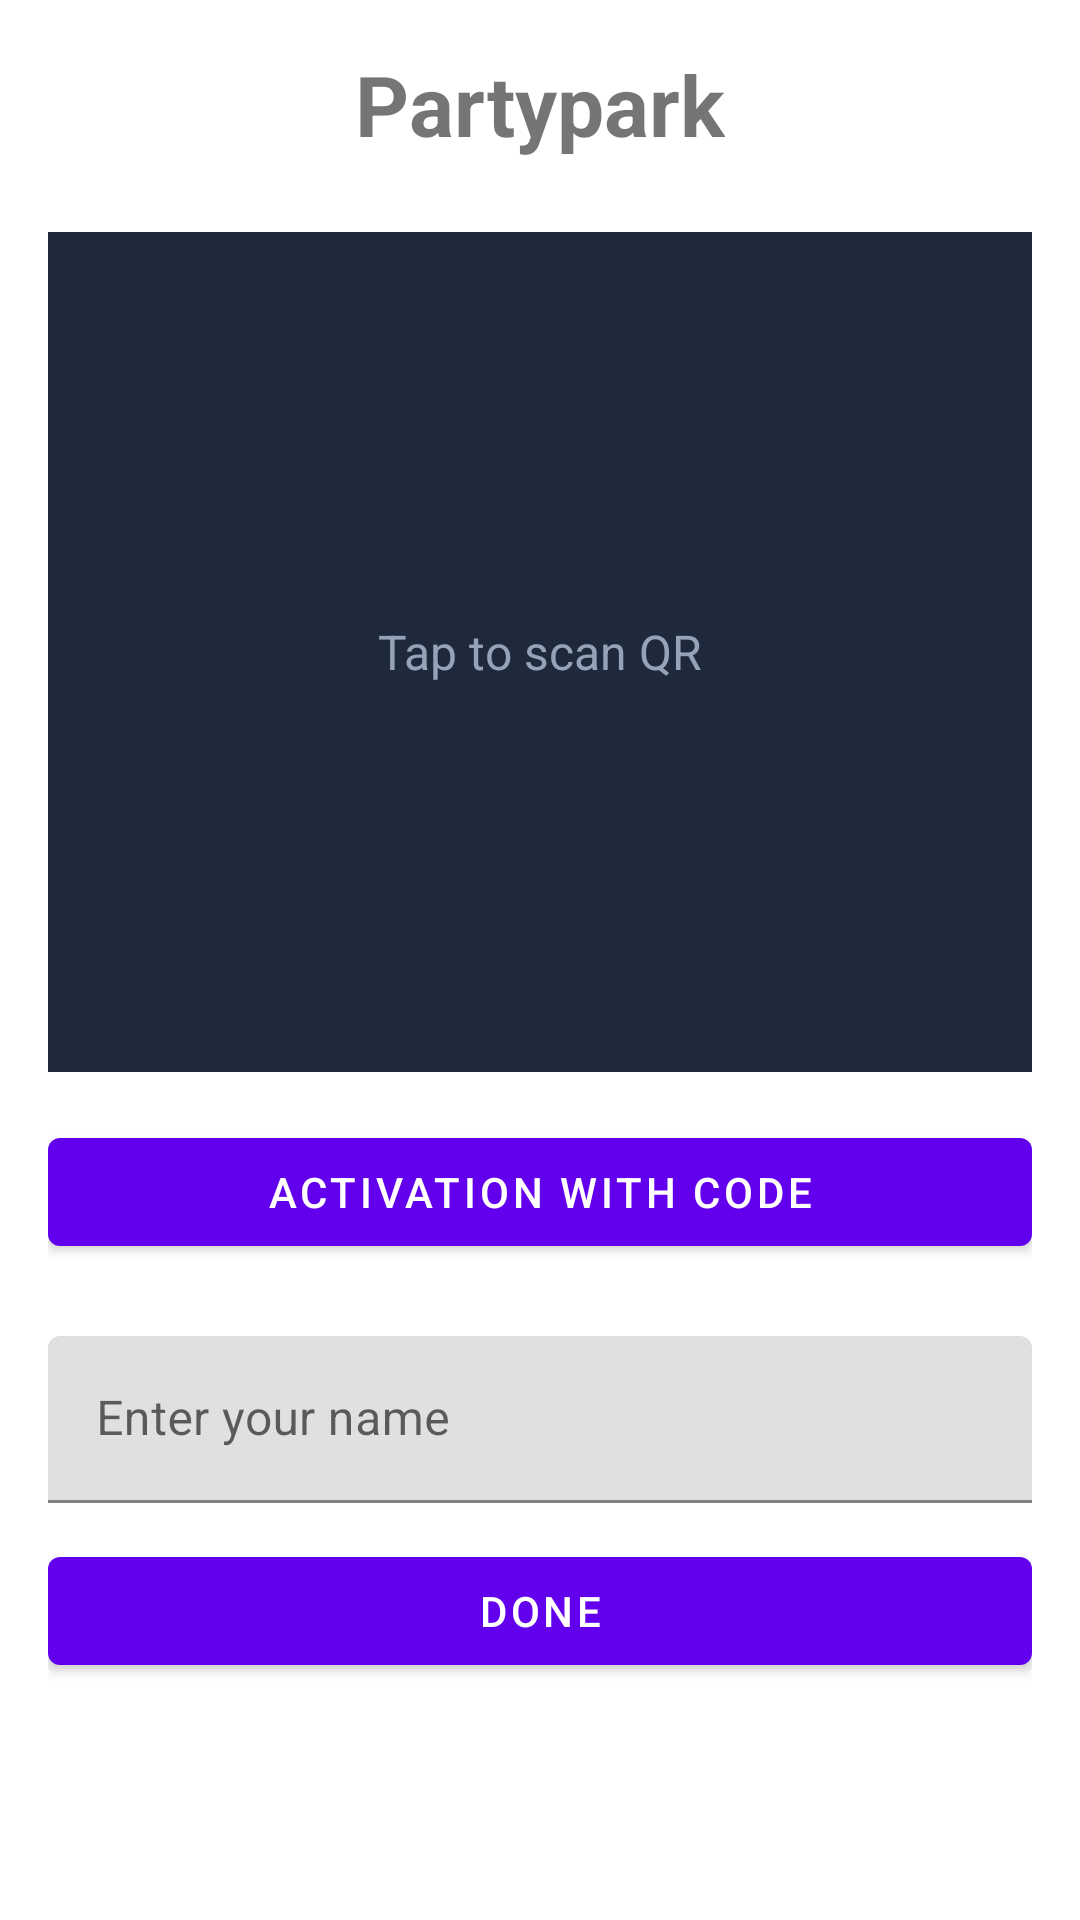

The Android layout XML behind this screen, and the referenced resources:
<!-- AndroidManifest.xml: application theme Theme.Partypark -->
<!-- res/layout/activity_main.xml -->
<?xml version="1.0" encoding="utf-8"?>
<androidx.constraintlayout.widget.ConstraintLayout xmlns:android="http://schemas.android.com/apk/res/android"
    xmlns:app="http://schemas.android.com/apk/res-auto"
    xmlns:tools="http://schemas.android.com/tools"
    android:layout_width="match_parent"
    android:layout_height="match_parent"
    android:padding="16dp"
    tools:context=".MainActivity">

    <TextView
        android:id="@+id/title"
        android:layout_width="wrap_content"
        android:layout_height="wrap_content"
        android:text="Partypark"
        android:textSize="28sp"
        android:textStyle="bold"
        app:layout_constraintEnd_toEndOf="parent"
        app:layout_constraintStart_toStartOf="parent"
        app:layout_constraintTop_toTopOf="parent" />

    
    <FrameLayout
        android:id="@+id/scanner_container"
        android:layout_width="0dp"
        android:layout_height="280dp"
        android:layout_marginTop="24dp"
        android:background="#1e293b"
        app:layout_constraintEnd_toEndOf="parent"
        app:layout_constraintStart_toStartOf="parent"
        app:layout_constraintTop_toBottomOf="@id/title">

        <TextView
            android:id="@+id/scanner_placeholder"
            android:layout_width="wrap_content"
            android:layout_height="wrap_content"
            android:layout_gravity="center"
            android:text="Tap to scan QR"
            android:textColor="#94a3b8"
            android:textSize="16sp" />
    </FrameLayout>

    <com.google.android.material.button.MaterialButton
        android:id="@+id/activate_code_btn"
        android:layout_width="0dp"
        android:layout_height="wrap_content"
        android:layout_marginTop="16dp"
        android:text="Activation with code"
        app:layout_constraintEnd_toEndOf="parent"
        app:layout_constraintStart_toStartOf="parent"
        app:layout_constraintTop_toBottomOf="@id/scanner_container" />

    <com.google.android.material.textfield.TextInputLayout
        android:id="@+id/name_layout"
        android:layout_width="0dp"
        android:layout_height="wrap_content"
        android:layout_marginTop="24dp"
        android:hint="Enter your name"
        app:layout_constraintEnd_toEndOf="parent"
        app:layout_constraintStart_toStartOf="parent"
        app:layout_constraintTop_toBottomOf="@id/activate_code_btn">

        <com.google.android.material.textfield.TextInputEditText
            android:id="@+id/name_input"
            android:layout_width="match_parent"
            android:layout_height="wrap_content"
            android:inputType="textPersonName" />
    </com.google.android.material.textfield.TextInputLayout>

    <com.google.android.material.button.MaterialButton
        android:id="@+id/done_btn"
        android:layout_width="0dp"
        android:layout_height="wrap_content"
        android:layout_marginTop="12dp"
        android:text="Done"
        app:layout_constraintEnd_toEndOf="parent"
        app:layout_constraintStart_toStartOf="parent"
        app:layout_constraintTop_toBottomOf="@id/name_layout" />

</androidx.constraintlayout.widget.ConstraintLayout>
<!-- resources referenced by this layout -->
<resources>
  <style name="Theme.Partypark" parent="Theme.MaterialComponents.DayNight.DarkActionBar">
          <item name="colorPrimary">@color/purple_500</item>
          <item name="colorPrimaryVariant">@color/purple_700</item>
          <item name="colorOnPrimary">@color/white</item>
          <item name="colorSecondary">@color/teal_200</item>
          <item name="colorSecondaryVariant">@color/teal_700</item>
          <item name="colorOnSecondary">@color/black</item>
          <item name="android:statusBarColor">?attr/colorPrimaryVariant</item>
      </style>
  <!-- not gathered from this repository: default colours our renderer supplied (Android Studio template values) -->
  <color name="purple_500">#FF6200EE</color>
  <color name="purple_700">#FF3700B3</color>
  <color name="teal_200">#FF03DAC5</color>
  <color name="teal_700">#FF018786</color>
  <color name="black">#FF000000</color>
  <color name="white">#FFFFFFFF</color>
</resources>
